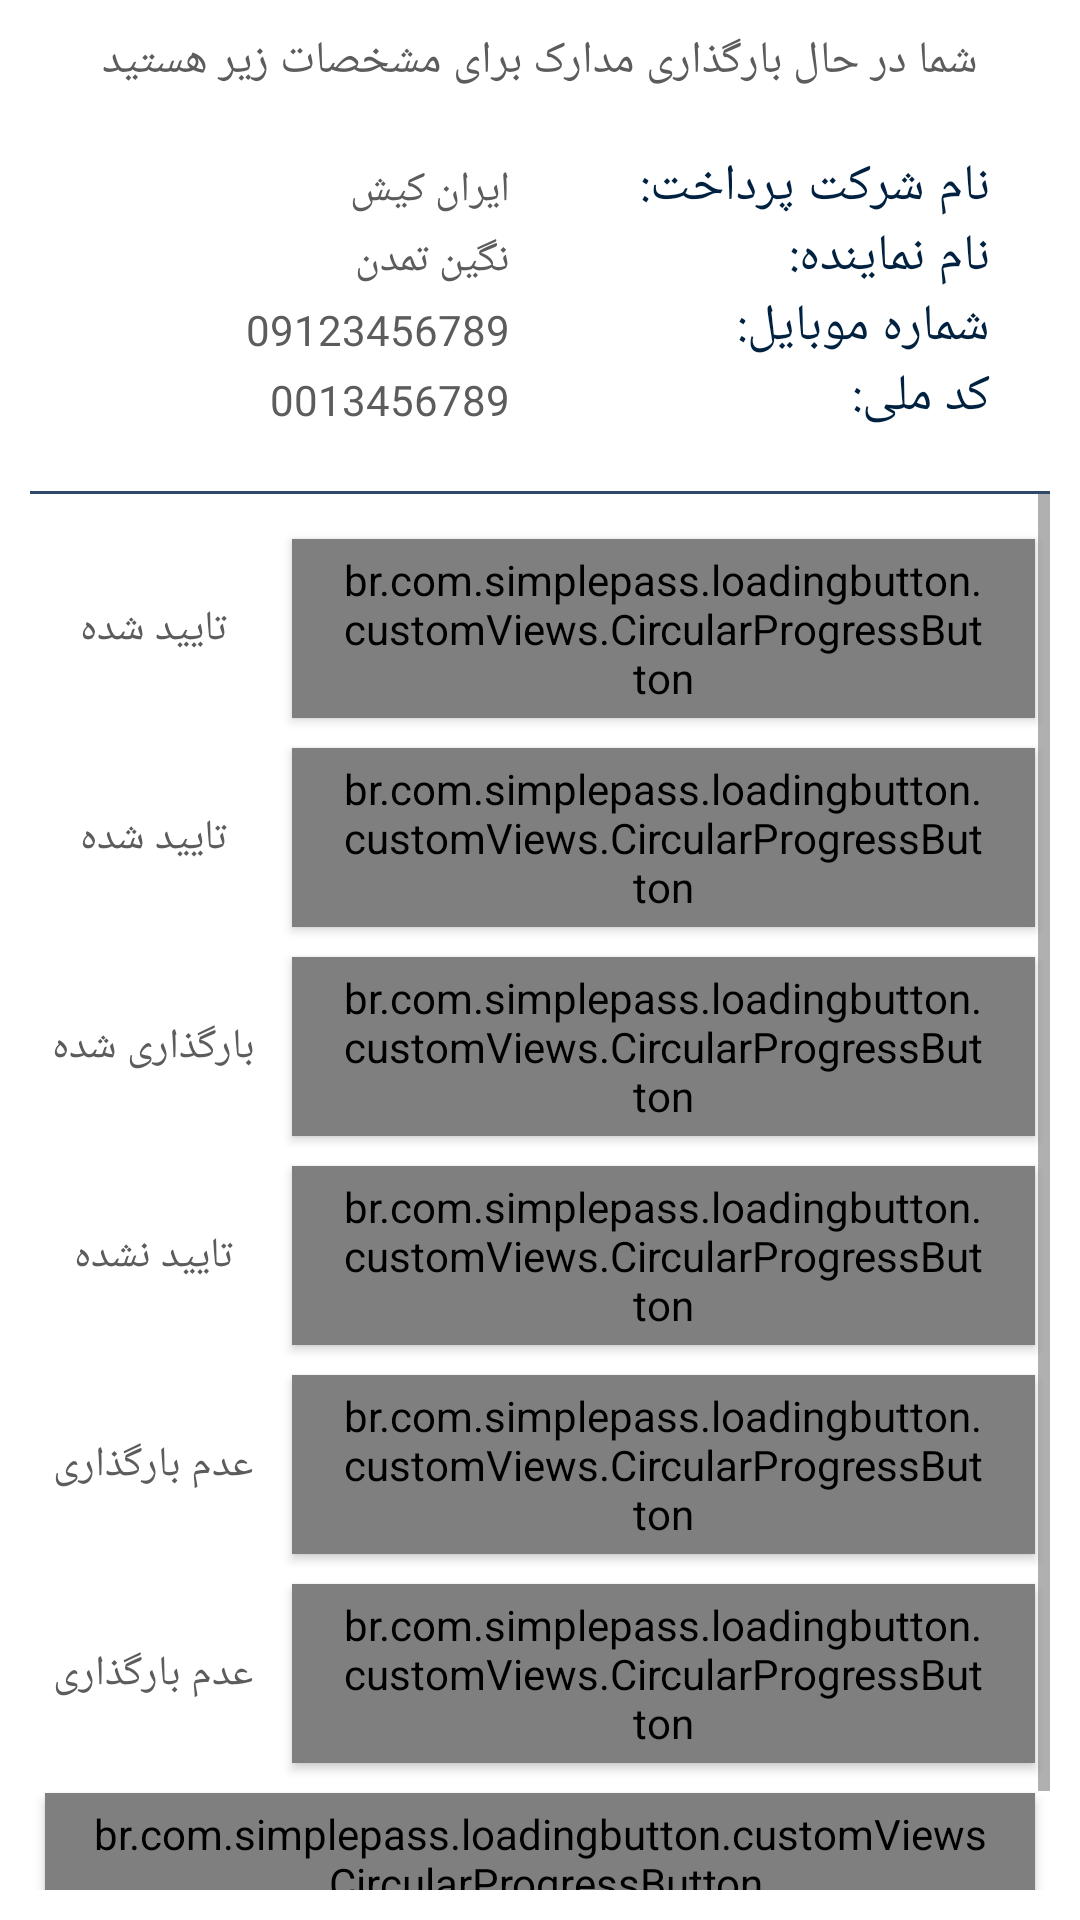

The Android layout XML behind this screen, and the referenced resources:
<!-- AndroidManifest.xml: application theme AppTheme -->
<!-- res/layout/fragment_document.xml -->
<?xml version="1.0" encoding="utf-8"?>
<LinearLayout xmlns:android="http://schemas.android.com/apk/res/android"
    xmlns:tools="http://schemas.android.com/tools"
    android:layout_width="match_parent"
    android:layout_height="match_parent"
    android:padding="10dp"
    android:orientation="vertical"
    android:background="@color/colorBackground"
    tools:context=".controller.main.PSPFragment">

    <TextView
        android:text="شما در حال بارگذاری مدارک برای مشخصات زیر هستید"
        android:textSize="15sp"
        android:gravity="center"
        android:layout_marginBottom="20dp"
        tools:viewBindingIgnore="true"
        android:layout_gravity="top"
        android:layout_width="match_parent"
        android:layout_height="wrap_content"/>

    <LinearLayout
        android:layout_marginRight="20dp"
        android:orientation="horizontal"
        android:layout_width="match_parent"
        android:layout_height="wrap_content">
        <TextView
            android:id="@+id/pspName"
            android:text="ایران کیش"
            android:gravity="right"
            android:layout_weight="1"
            android:layout_width="0dp"
            android:layout_height="wrap_content"/>
        <TextView
            android:text="نام شرکت پرداخت:"
            android:textColor="@color/colorPrimaryDark"
            android:layout_weight="1"
            android:gravity="right"
            android:layout_width="0dp"
            android:textSize="17dp"
            android:fontFamily="@font/iran_yekan_black"
            android:layout_height="wrap_content"/>
    </LinearLayout>
    <LinearLayout
        android:layout_marginRight="20dp"
        android:orientation="horizontal"
        android:layout_width="match_parent"
        android:layout_height="wrap_content">
        <TextView
            android:id="@+id/agentName"
            android:text="نگین تمدن"
            android:gravity="right"
            android:layout_weight="1"
            android:layout_width="0dp"
            android:layout_height="wrap_content"/>
        <TextView
            android:text="نام نماینده:"
            android:textColor="@color/colorPrimaryDark"
            android:layout_weight="1"
            android:layout_width="0dp"
            android:gravity="right"
            android:textSize="17dp"
            android:fontFamily="@font/iran_yekan_black"
            android:layout_height="wrap_content"/>
    </LinearLayout>
    <LinearLayout
        android:layout_marginRight="20dp"
        android:orientation="horizontal"
        android:layout_width="match_parent"
        android:layout_height="wrap_content">
        <TextView
            android:id="@+id/type"
            android:text="09123456789"
            android:layout_weight="1"
            android:gravity="right"
            android:layout_width="0dp"
            android:layout_height="wrap_content"/>
        <TextView
            android:text="شماره موبایل:"
            android:textColor="@color/colorPrimaryDark"
            android:layout_weight="1"
            android:layout_width="0dp"
            android:textSize="17dp"
            android:gravity="right"
            android:fontFamily="@font/iran_yekan_black"
            android:layout_height="wrap_content"/>
    </LinearLayout>
    <LinearLayout
        android:layout_marginRight="20dp"
        android:orientation="horizontal"
        android:layout_marginBottom="20dp"
        android:layout_width="match_parent"
        android:layout_height="wrap_content">
        <TextView
            android:id="@+id/identity"
            android:text="0013456789"
            android:gravity="right"
            android:layout_weight="1"
            android:layout_width="0dp"
            android:layout_height="wrap_content"/>
        <TextView
            android:text="کد ملی:"
            android:textColor="@color/colorPrimaryDark"
            android:layout_weight="1"
            android:layout_width="0dp"
            android:textSize="17dp"
            android:gravity="right"
            android:fontFamily="@font/iran_yekan_black"
            android:layout_height="wrap_content"/>
    </LinearLayout>
    <View
        android:layout_width="match_parent"
        android:layout_height="1dp"
        android:background="@color/colorPrimary" />
    <ScrollView
        android:layout_width="match_parent"
        android:layout_height="match_parent">
        <LinearLayout
            android:id="@+id/contentView"
            android:layout_marginTop="10dp"
            android:paddingBottom="15dp"
            android:layout_width="match_parent"
            android:layout_height="wrap_content"
            android:orientation="vertical">
            <LinearLayout
                android:orientation="horizontal"
                android:layout_width="match_parent"
                android:layout_height="wrap_content">
                <TextView
                    android:layout_width="0dp"
                    android:layout_height="match_parent"
                    android:layout_weight="1"
                    android:gravity="center"
                    android:text="تایید شده"
                    />
                <br.com.simplepass.loadingbutton.customViews.CircularProgressButton
                    android:id="@+id/identity_btn"
                    style="@style/IdentityCard"
                    android:text="کارت ملی - رو"
                    android:layout_weight="3"
                    android:layout_width="0dp"
                    android:layout_height="wrap_content"/>
            </LinearLayout>
            <LinearLayout
                android:orientation="horizontal"
                android:layout_width="match_parent"
                android:layout_height="wrap_content">
                <TextView
                    android:layout_width="0dp"
                    android:layout_height="match_parent"
                    android:layout_weight="1"
                    android:gravity="center"
                    android:text="تایید شده"
                    />
                <br.com.simplepass.loadingbutton.customViews.CircularProgressButton
                    android:id="@+id/identity2_btn"
                    style="@style/IdentityCard"
                    android:text="کارت ملی - پشت"
                    android:layout_weight="3"
                    android:layout_width="0dp"
                    android:layout_height="wrap_content"/>
            </LinearLayout>

            <LinearLayout
                android:orientation="horizontal"
                android:layout_width="match_parent"
                android:layout_height="wrap_content">
                <TextView
                    android:layout_width="0dp"
                    android:layout_height="match_parent"
                    android:layout_weight="1"
                    android:gravity="center"
                    android:text="بارگذاری شده"
                    />
                <br.com.simplepass.loadingbutton.customViews.CircularProgressButton
                    android:id="@+id/identityPaper_btn"
                    style="@style/IdentityPaper"
                    android:text="صفحه اول شناسنامه"
                    android:layout_weight="3"
                    android:layout_width="0dp"
                    android:layout_height="wrap_content"/>
            </LinearLayout>

            <LinearLayout
                android:orientation="horizontal"
                android:layout_width="match_parent"
                android:layout_height="wrap_content">
                <TextView
                    android:layout_width="0dp"
                    android:layout_height="match_parent"
                    android:layout_weight="1"
                    android:gravity="center"
                    android:text="تایید نشده"
                    />
                <br.com.simplepass.loadingbutton.customViews.CircularProgressButton
                    android:id="@+id/bill_btn"
                    style="@style/Bill"
                    android:text="قبض تلفن دارای کد پستی"
                    android:layout_weight="3"
                    android:layout_width="0dp"
                    android:layout_height="wrap_content"/>
            </LinearLayout>

            <LinearLayout
                android:orientation="horizontal"
                android:layout_width="match_parent"
                android:layout_height="wrap_content">
                <TextView
                    android:layout_width="0dp"
                    android:layout_height="match_parent"
                    android:layout_weight="1"
                    android:gravity="center"
                    android:text="عدم بارگذاری"
                    />
                <br.com.simplepass.loadingbutton.customViews.CircularProgressButton
                    android:id="@+id/certificate_btn"
                    style="@style/Certificate"
                    android:text="جواز کسب"
                    android:layout_weight="3"
                    android:layout_width="0dp"
                    android:layout_height="wrap_content"/>
            </LinearLayout>

            <LinearLayout
                android:orientation="horizontal"
                android:layout_width="match_parent"
                android:layout_height="wrap_content">
                <TextView
                    android:layout_width="0dp"
                    android:layout_height="match_parent"
                    android:layout_weight="1"
                    android:gravity="center"
                    android:text="عدم بارگذاری"
                    />
                <br.com.simplepass.loadingbutton.customViews.CircularProgressButton
                    android:id="@+id/lease_btn"
                    style="@style/Certificate"
                    android:layout_weight="3"
                    android:layout_width="0dp"
                    android:text="اجاره نامه"
                    android:layout_height="wrap_content"/>
            </LinearLayout>


            <br.com.simplepass.loadingbutton.customViews.CircularProgressButton
                android:id="@+id/exit_btn"
                style="@style/Exit"
                android:text="خروج"
                android:layout_width="match_parent"
                android:layout_height="wrap_content"/>
        </LinearLayout>
    </ScrollView>


</LinearLayout>
<!-- resources referenced by this layout -->
<resources>
  <color name="colorBackground">#FFFFFF</color>
  <color name="colorPrimary">#30486A</color>
  <color name="colorPrimaryDark">#00213f</color>
  <style name="Bill" parent="ProgressButton">
          <item name="backgroundTint">#D50000</item>
          <item name="android:layout_margin">5dp</item>
      </style>
  <style name="Certificate" parent="ProgressButton">
          <item name="backgroundTint">#969BB6</item>
          <item name="android:textColor">#fff</item>
          <item name="android:layout_margin">5dp</item>
      </style>
  <style name="Exit" parent="ProgressButton">
          <item name="backgroundTint">#CF5F85</item>
          <item name="android:layout_margin">5dp</item>
      </style>
  <style name="IdentityCard" parent="ProgressButton">
          <item name="backgroundTint">#10A365</item>
          <item name="android:layout_margin">5dp</item>
      </style>
  <style name="IdentityPaper" parent="ProgressButton">
          <item name="backgroundTint">#FFFF00</item>
          <item name="android:textColor">#000</item>
          <item name="android:layout_margin">5dp</item>
      </style>
  <style name="AppTheme" parent="Theme.MaterialComponents.Light.NoActionBar.Bridge">
          
          <item name="colorPrimary">@color/colorPrimary</item>
          <item name="colorPrimaryDark">@color/colorPrimaryDark</item>
          <item name="colorAccent">@color/colorAccent</item>
          <item name="android:textColor">#5C5C5C</item>
          <item name="fontFamily">@font/iran_yekan_black</item>
      </style>
  <style name="ProgressButton" parent="Widget.MaterialComponents.Button">
          
          <item name="android:textColor">#fff</item>
          <item name="android:topRightRadius">200dp</item>
          <item name="android:textSize">15sp</item>
          <item name="android:layout_margin">20dp</item>
          <item name="font">@font/iran_yekan_black</item>
      </style>
  <color name="colorAccent">#02B8FD</color>
</resources>
